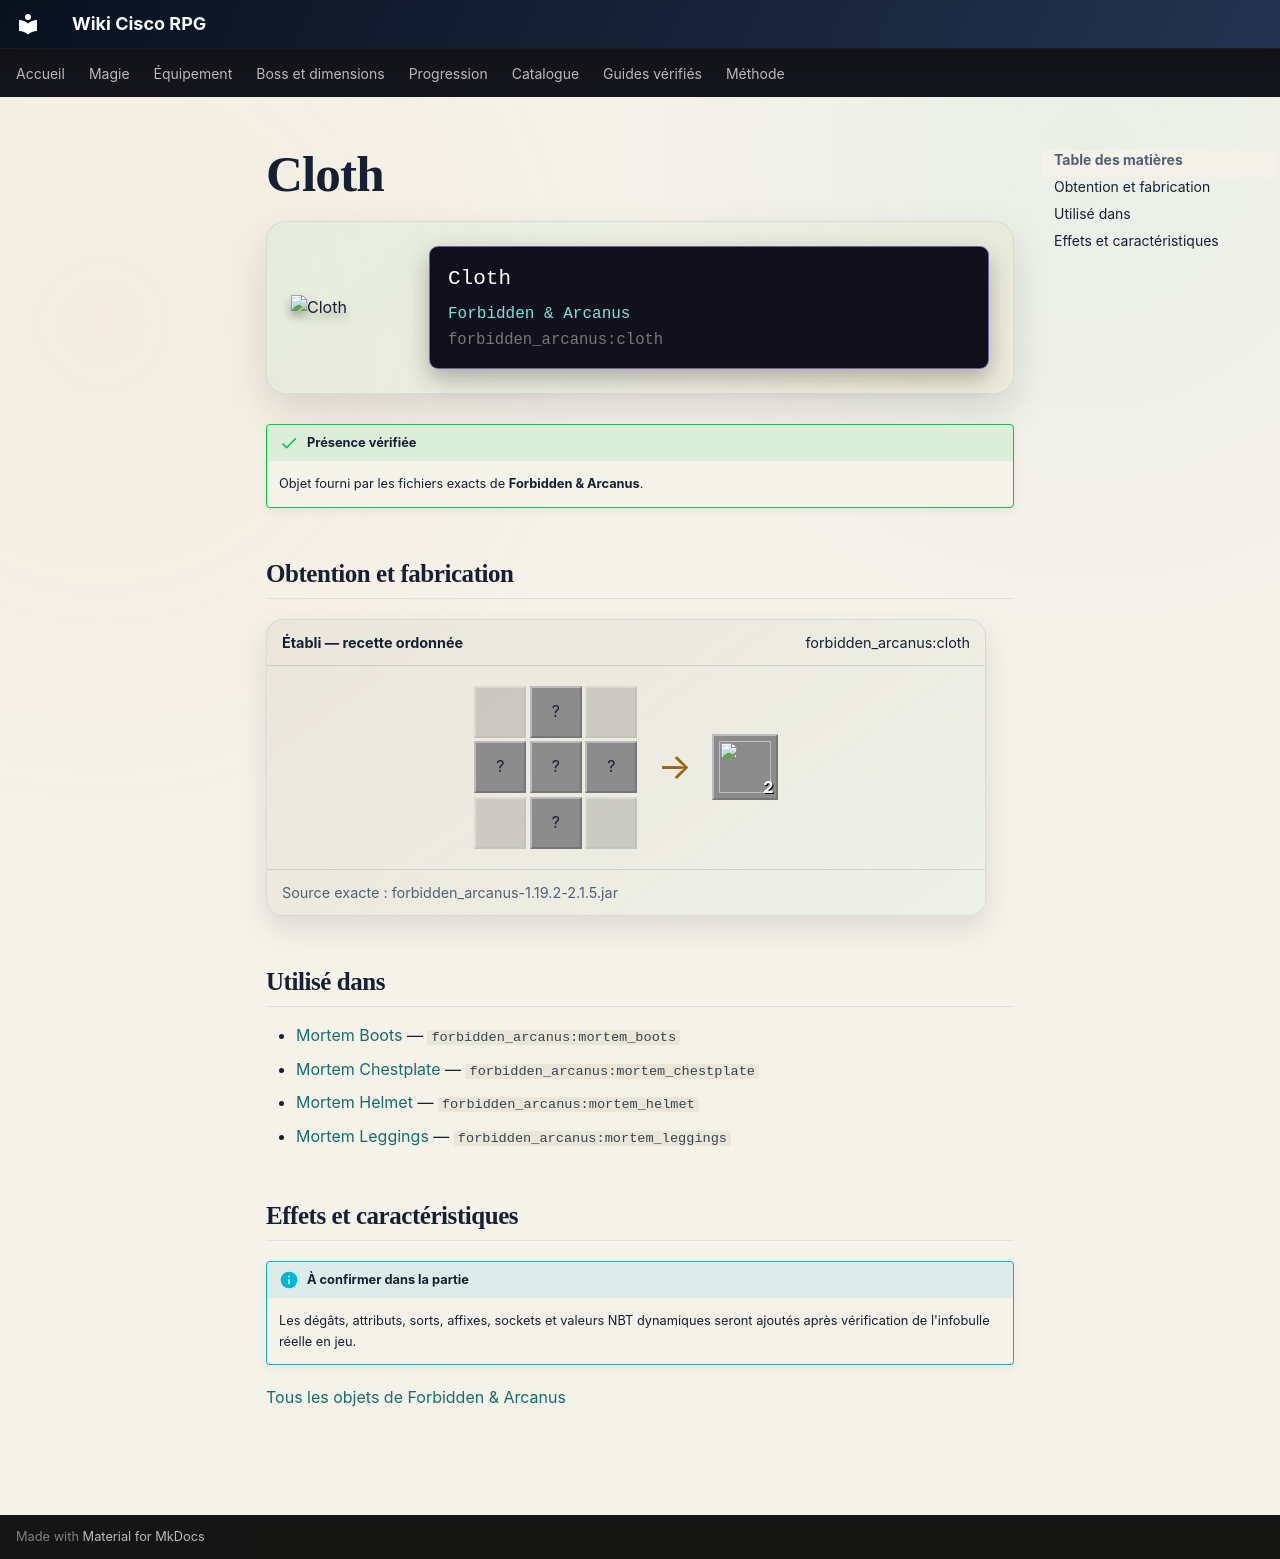

repository: Kloups-Dev/wiki-cisco-rpg · page: catalogue/objets/forbidden_arcanus/cloth/index.html · generator: mkdocs

# Cloth

<div class="mc-item-showcase">
<img class="mc-item-icon" src="../../../../assets/generated/items/forbidden_arcanus/cloth.png" alt="Cloth">
<div class="mc-tooltip-card">
<div class="mc-tooltip-card__name">Cloth</div>
<div class="mc-tooltip-card__mod">Forbidden &amp; Arcanus</div>
<div class="mc-tooltip-card__id">forbidden_arcanus:cloth</div>
</div>
</div>

!!! success "Présence vérifiée"
    Objet fourni par les fichiers exacts de **Forbidden & Arcanus**.

## Obtention et fabrication

<div class="jei-recipe"><div class="jei-recipe__head"><strong>Établi — recette ordonnée</strong><span>forbidden_arcanus:cloth</span></div><div class="jei-recipe__body"><div class="jei-grid"><span class="jei-slot jei-slot--empty"></span><span class="jei-slot" title="String (minecraft:string)">?</span><span class="jei-slot jei-slot--empty"></span><span class="jei-slot" title="String (minecraft:string)">?</span><span class="jei-slot" title="White Wool (minecraft:white_wool)">?</span><span class="jei-slot" title="String (minecraft:string)">?</span><span class="jei-slot jei-slot--empty"></span><span class="jei-slot" title="String (minecraft:string)">?</span><span class="jei-slot jei-slot--empty"></span></div><span class="jei-arrow">→</span><span class="jei-slot jei-slot--result"><img src="../../../../assets/generated/items/forbidden_arcanus/cloth.png" alt=""><span class="jei-count">2</span></span></div><div class="jei-recipe__source">Source exacte : forbidden_arcanus-1.19.2-2.1.5.jar</div></div>

## Utilisé dans

- [Mortem Boots](../../../catalogue/objets/forbidden_arcanus/mortem_boots.md) — <code>forbidden_arcanus:mortem_boots</code>
- [Mortem Chestplate](../../../catalogue/objets/forbidden_arcanus/mortem_chestplate.md) — <code>forbidden_arcanus:mortem_chestplate</code>
- [Mortem Helmet](../../../catalogue/objets/forbidden_arcanus/mortem_helmet.md) — <code>forbidden_arcanus:mortem_helmet</code>
- [Mortem Leggings](../../../catalogue/objets/forbidden_arcanus/mortem_leggings.md) — <code>forbidden_arcanus:mortem_leggings</code>

## Effets et caractéristiques

!!! info "À confirmer dans la partie"
    Les dégâts, attributs, sorts, affixes, sockets et valeurs NBT dynamiques seront ajoutés après vérification de l'infobulle réelle en jeu.

[Tous les objets de Forbidden & Arcanus](../../../contenu/forbidden-arcanus.md)
